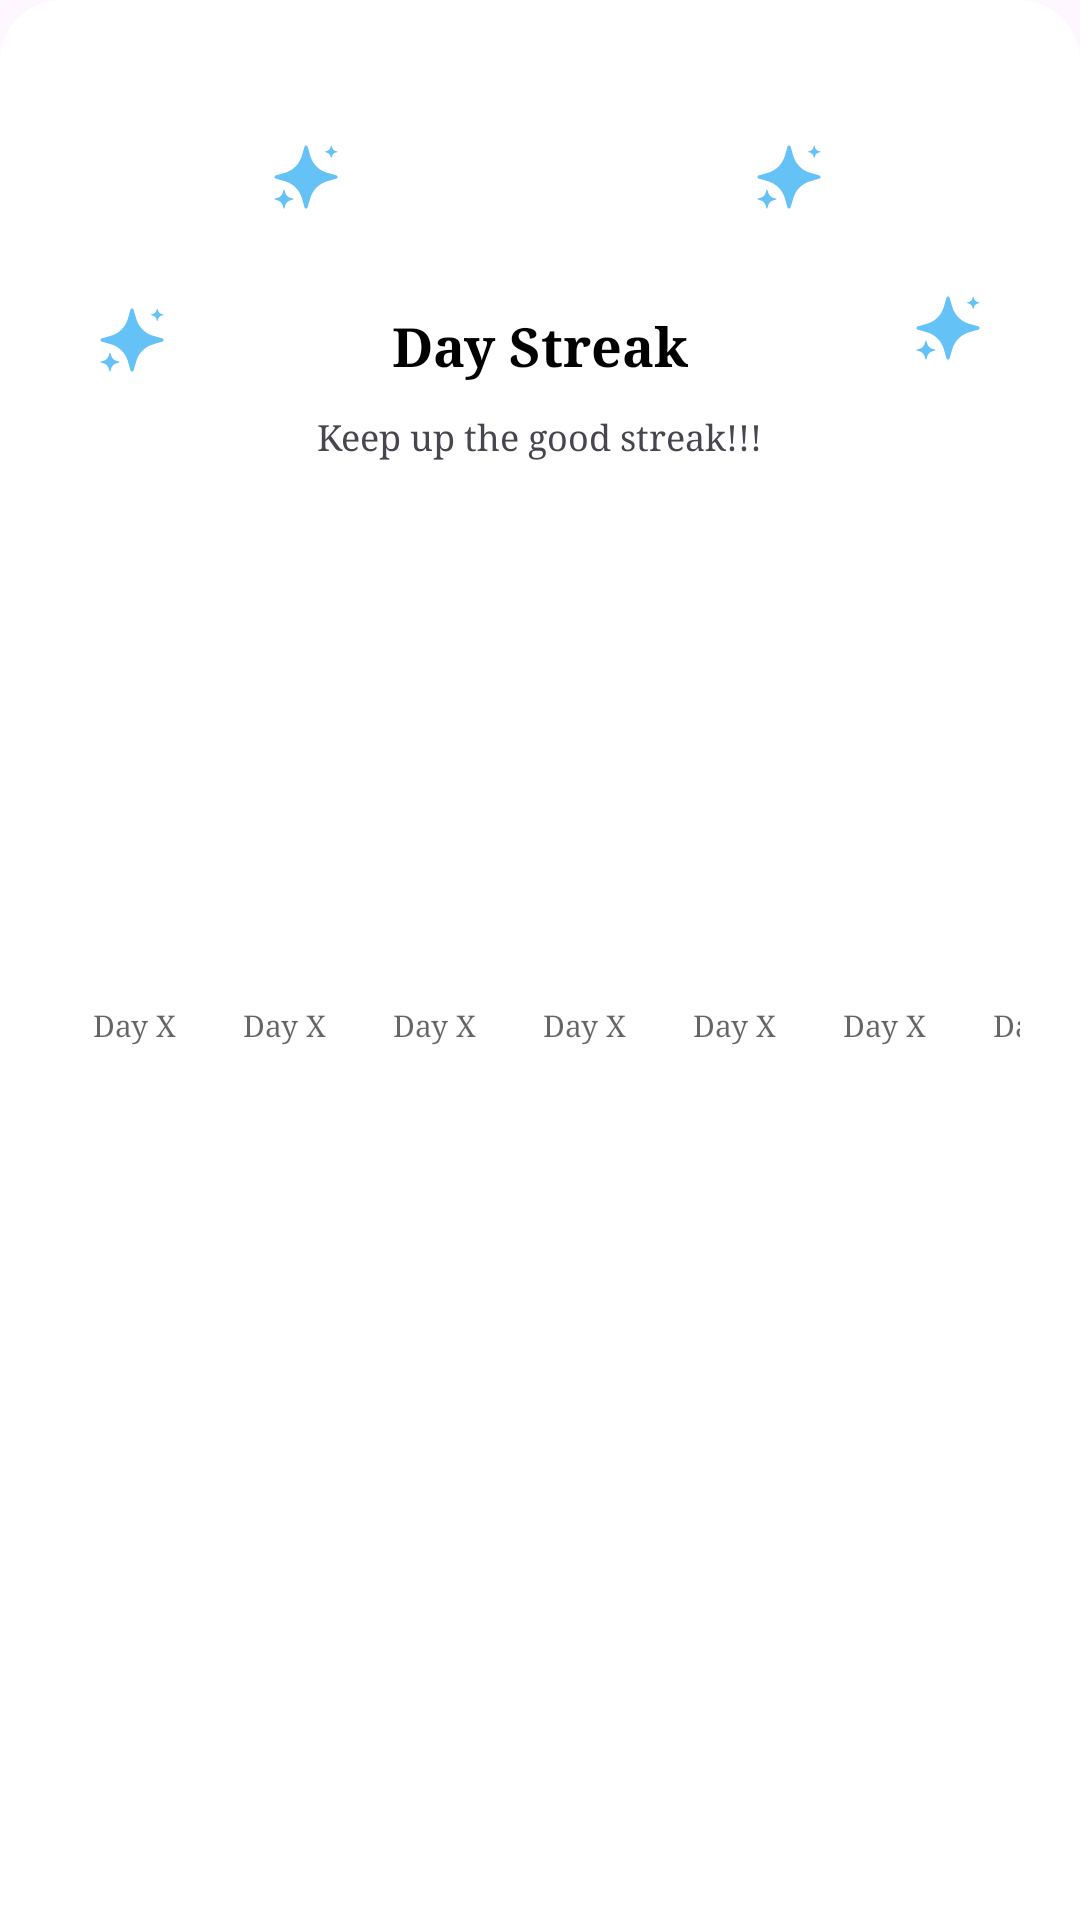

Reconstruct the res/layout file that produces this screen, plus the resources it refers to.
<!-- AndroidManifest.xml: application theme Theme.TOEICPreparation -->
<!-- res/layout/bottom_sheet_daily_streak.xml -->
<?xml version="1.0" encoding="utf-8"?>
<androidx.constraintlayout.widget.ConstraintLayout xmlns:android="http://schemas.android.com/apk/res/android"
    xmlns:app="http://schemas.android.com/apk/res-auto"
    android:layout_width="match_parent"
    android:layout_height="wrap_content"
    android:background="@drawable/border_listview"
    android:backgroundTint="@color/white">

    <ImageView
        android:id="@+id/imageView5"
        android:layout_width="wrap_content"
        android:layout_height="wrap_content"
        android:layout_margin="30dp"
        android:src="@drawable/magicoon"
        android:alpha="0.6"
        app:layout_constraintBottom_toBottomOf="@+id/imageView4"
        app:layout_constraintEnd_toStartOf="@+id/imageView4"
        app:layout_constraintTop_toTopOf="@+id/imageView4" />

    <ImageView
        android:layout_width="wrap_content"
        android:layout_height="wrap_content"
        android:layout_margin="30dp"
        android:src="@drawable/magicoon"
        android:alpha="0.6"
        app:layout_constraintBottom_toBottomOf="@+id/imageView7"
        app:layout_constraintStart_toEndOf="@+id/imageView7"
        app:layout_constraintTop_toTopOf="@+id/imageView7" />

    <ImageView
        android:layout_width="wrap_content"
        android:layout_height="wrap_content"
        android:layout_margin="30dp"
        android:src="@drawable/magicoon"
        android:alpha="0.6"
        app:layout_constraintBottom_toBottomOf="@+id/textView10"
        app:layout_constraintStart_toStartOf="parent"
        app:layout_constraintTop_toBottomOf="@+id/imageView5" />

    <ImageView
        android:id="@+id/imageView8"
        android:layout_width="wrap_content"
        android:layout_height="wrap_content"
        android:layout_margin="30dp"
        android:src="@drawable/magicoon"
        android:alpha="0.6"
        app:layout_constraintBottom_toBottomOf="@+id/textView10"
        app:layout_constraintEnd_toEndOf="parent" />

    <ImageView
        android:id="@+id/imageView7"
        android:layout_width="wrap_content"
        android:layout_height="wrap_content"
        android:layout_marginTop="20dp"
        android:layout_margin="20dp"
        android:background="@drawable/bg_circle_light"
        android:backgroundTint="#75CFFF"
        android:padding="25dp"
        android:src="@drawable/rocket_launch"
        app:layout_constraintTop_toTopOf="parent"
        app:layout_constraintStart_toStartOf="parent"
        app:layout_constraintEnd_toEndOf="parent" />

    <ImageView
        android:id="@+id/imageView4"
        android:layout_width="wrap_content"
        android:layout_height="wrap_content"
        android:layout_margin="20dp"
        android:background="@drawable/bg_circle_light"
        android:backgroundTint="#009BF3"
        android:padding="20dp"
        android:src="@drawable/rocket_launch"
        app:layout_constraintTop_toTopOf="@+id/imageView7"
        app:layout_constraintStart_toStartOf="@+id/imageView7"
        app:layout_constraintEnd_toEndOf="@+id/imageView7"
        app:layout_constraintBottom_toBottomOf="@+id/imageView7" />

    <TextView
        android:id="@+id/textView9"
        android:layout_width="wrap_content"
        android:layout_height="wrap_content"
        android:layout_margin="10dp"
        android:fontFamily="serif"
        android:text="Day Streak"
        android:textSize="18sp"
        android:textColor="@color/black"
        android:textStyle="bold"
        app:layout_constraintTop_toBottomOf="@+id/imageView4"
        app:layout_constraintStart_toStartOf="@+id/imageView4"
        app:layout_constraintEnd_toEndOf="@+id/imageView4" />

    <TextView
        android:id="@+id/textView10"
        android:layout_width="wrap_content"
        android:layout_height="wrap_content"
        android:layout_margin="10dp"
        android:fontFamily="serif"
        android:text="Keep up the good streak!!!"
        android:textSize="12sp"
        app:layout_constraintTop_toBottomOf="@+id/textView9"
        app:layout_constraintStart_toStartOf="@+id/textView9"
        app:layout_constraintEnd_toEndOf="@+id/textView9" />

    <LinearLayout
        android:id="@+id/linearLayout8"
        android:layout_width="match_parent"
        android:layout_height="match_parent"
        android:layout_margin="20dp"
        android:gravity="center_vertical"
        android:orientation="horizontal"
        app:layout_constraintTop_toBottomOf="@+id/textView10">

        <include layout="@layout/item_rocket_2" android:layout_width="50dp" android:layout_height="60dp" />
        <Space android:layout_width="0dp" android:layout_height="0dp" android:layout_weight="1" />
        <include layout="@layout/item_rocket_2" android:layout_width="50dp" android:layout_height="60dp" />
        <Space android:layout_width="0dp" android:layout_height="0dp" android:layout_weight="1" />
        <include layout="@layout/item_rocket_2" android:layout_width="50dp" android:layout_height="60dp" />
        <Space android:layout_width="0dp" android:layout_height="0dp" android:layout_weight="1" />
        <include layout="@layout/item_rocket_2" android:layout_width="50dp" android:layout_height="60dp" />
        <Space android:layout_width="0dp" android:layout_height="0dp" android:layout_weight="1" />
        <include layout="@layout/item_rocket_2" android:layout_width="50dp" android:layout_height="60dp" />
        <include layout="@layout/item_rocket_2" android:layout_width="50dp" android:layout_height="60dp" />
        <include layout="@layout/item_rocket_2" android:layout_width="50dp" android:layout_height="60dp" />
    </LinearLayout>

    <TextView
        android:id="@+id/appCompatButton"
        android:layout_width="match_parent"
        android:layout_height="wrap_content"
        android:layout_marginTop="20dp"
        android:layout_marginHorizontal="20dp"
        android:padding="10dp"
        android:fontFamily="serif"
        android:text="Share"
        android:textAlignment="center"
        android:textColor="@color/blue_sky"
        app:layout_constraintTop_toBottomOf="@+id/linearLayout8" />

    <androidx.appcompat.widget.AppCompatButton
        android:layout_width="match_parent"
        android:layout_height="wrap_content"
        android:layout_marginHorizontal="20dp"
        android:layout_marginBottom="20dp"
        android:background="@drawable/bg_edittext"
        android:backgroundTint="@color/blue_sky"
        android:text="Continue"
        android:textColor="@color/white"
        app:layout_constraintTop_toBottomOf="@+id/appCompatButton"
        app:layout_constraintBottom_toBottomOf="parent" />
</androidx.constraintlayout.widget.ConstraintLayout>
<!-- res/layout/item_rocket_2.xml (included above) -->
<?xml version="1.0" encoding="utf-8"?>
<androidx.constraintlayout.widget.ConstraintLayout xmlns:android="http://schemas.android.com/apk/res/android"
    xmlns:app="http://schemas.android.com/apk/res-auto"
    android:layout_width="wrap_content"
    android:alpha="0.6"
    android:layout_height="wrap_content">

    <ImageView
        android:id="@+id/rocket_icon"
        android:layout_width="40dp"
        android:layout_height="40dp"
        android:padding="10dp"
        android:background="@drawable/bg_circle_light"
        android:src="@drawable/rocket_launch"
        android:backgroundTint="#0063AB"
        app:layout_constraintTop_toTopOf="parent"
        app:layout_constraintStart_toStartOf="parent"
        app:layout_constraintEnd_toEndOf="parent" />

    <TextView
        android:id="@+id/rocket_day_text"
        android:layout_width="wrap_content"
        android:layout_height="wrap_content"
        android:layout_marginTop="5dp"
        android:fontFamily="serif"
        android:text="Day X"
        android:textColor="@color/black"
        android:textSize="10sp"
        app:layout_constraintTop_toBottomOf="@id/rocket_icon"
        app:layout_constraintStart_toStartOf="@id/rocket_icon"
        app:layout_constraintEnd_toEndOf="@id/rocket_icon" />
</androidx.constraintlayout.widget.ConstraintLayout>
<!-- resources referenced by this layout -->
<resources>
  <color name="black">#FF000000</color>
  <color name="blue_sky">#0693F1</color>
  <color name="white">#FFFFFFFF</color>
  <!-- drawable bg_edittext (drawable) -->
  <shape xmlns:android="http://schemas.android.com/apk/res/android">
      <stroke android:color="#0693F1" android:width="1dp" />
      <corners android:radius="10dp" />
  </shape>
  <!-- drawable border_listview (drawable) -->
  <shape xmlns:android="http://schemas.android.com/apk/res/android">
      <stroke android:color="@color/white" android:width="1dp" />
      <solid android:color="@color/white" />
      <corners
          android:topLeftRadius="20dp"
          android:topRightRadius="20dp"
          android:bottomLeftRadius="0dp"
          android:bottomRightRadius="0dp" />
  </shape>
  <!-- drawable rocket_launch (drawable) -->
  <vector xmlns:android="http://schemas.android.com/apk/res/android"
      android:width="28dp"
      android:height="28dp"
      android:viewportWidth="28"
      android:viewportHeight="28">
    <path
        android:pathData="M8.202,22.96C7.315,23.847 3.943,24.687 3.57,24.78C3.547,24.78 3.523,24.78 3.5,24.78C3.418,24.78 3.348,24.745 3.29,24.698C3.22,24.628 3.185,24.523 3.22,24.418C3.325,24.022 4.282,20.51 5.157,19.623C5.612,19.168 6.207,18.912 6.802,18.935C7.373,18.947 7.933,19.192 8.365,19.623C9.24,20.498 9.158,21.992 8.19,22.96H8.202ZM9.03,8.54C6.93,8.878 5.133,10.325 4.352,12.297L3.232,15.085C3.185,15.178 3.208,15.295 3.278,15.377C3.337,15.447 3.418,15.482 3.5,15.482C3.523,15.482 3.547,15.482 3.558,15.47L7.49,14.595C8.237,12.18 8.972,10.243 10.383,8.26L9.03,8.54ZM13.428,20.51C15.82,19.833 17.757,19.133 19.752,17.733L19.483,18.993C19.157,21.082 17.71,22.867 15.727,23.648L12.938,24.768C12.938,24.768 12.868,24.792 12.833,24.792C12.763,24.792 12.693,24.768 12.647,24.722C12.565,24.652 12.53,24.547 12.553,24.442L13.428,20.51ZM9.648,11.982L16.077,18.398C15.342,18.702 14.572,18.958 13.72,19.203C13.16,19.367 12.553,19.53 11.923,19.705C11.877,19.705 11.818,19.728 11.772,19.728C11.62,19.728 11.468,19.67 11.352,19.553L8.412,16.613C8.26,16.462 8.202,16.228 8.272,16.03C8.458,15.423 8.633,14.852 8.808,14.303C9.077,13.475 9.345,12.705 9.648,11.982ZM24.232,4.177C24.185,3.943 24.01,3.768 23.765,3.722C23.275,3.628 22.353,3.5 21.198,3.5C18.958,3.5 15.867,4.002 13.557,6.323C12.973,6.907 12.472,7.455 12.028,7.992C11.247,8.948 10.652,9.882 10.173,10.862C10.173,10.862 10.181,10.866 10.197,10.873L17.197,17.862L17.22,17.885C18.177,17.43 19.075,16.858 20.008,16.112C20.568,15.657 21.152,15.132 21.758,14.525C25.27,11.013 24.512,5.635 24.232,4.177ZM17.792,12.857C16.345,12.857 15.167,11.69 15.167,10.243C15.167,8.797 16.345,7.618 17.792,7.618C19.238,7.618 20.417,8.797 20.417,10.243C20.417,11.69 19.238,12.857 17.792,12.857Z"
        android:fillColor="#ffffff"/>
  </vector>
  <style name="Theme.TOEICPreparation" parent="Theme.AppCompat.DayNight.NoActionBar">
          <item name="android:statusBarColor">@color/blue_sky</item>
          <item name="android:windowLightStatusBar">false</item>
      </style>
</resources>
